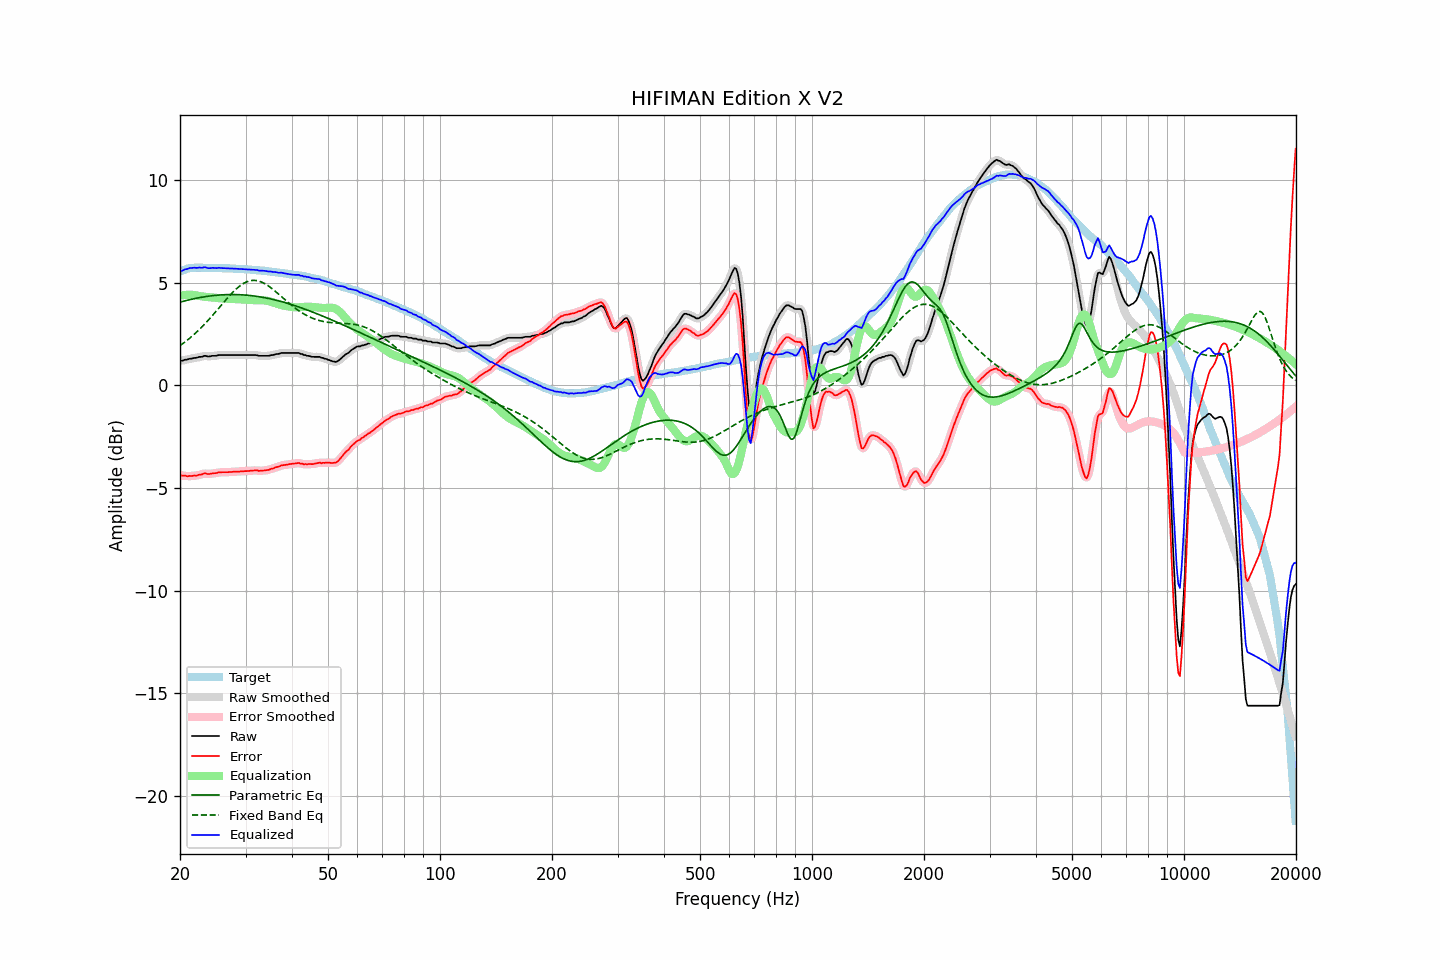

The table this chart was drawn from, first rows:
frequency, raw, error, smoothed, error_smoothed, equalization, parametric_eq, fixed_band_eq, equalized_raw, equalized_smoothed, target
20.00, 1.20, -4.36, 1.20, -4.36, 4.37, 4.06, 1.94, 5.57, 5.56, 5.56
20.20, 1.20, -4.39, 1.21, -4.38, 4.38, 4.08, 1.99, 5.58, 5.59, 5.59
20.40, 1.21, -4.41, 1.22, -4.40, 4.40, 4.10, 2.05, 5.61, 5.62, 5.62
20.61, 1.25, -4.39, 1.23, -4.41, 4.41, 4.12, 2.11, 5.66, 5.64, 5.64
20.81, 1.25, -4.42, 1.26, -4.41, 4.41, 4.14, 2.17, 5.66, 5.67, 5.67
21.02, 1.27, -4.43, 1.27, -4.42, 4.42, 4.16, 2.23, 5.69, 5.69, 5.70
21.23, 1.30, -4.41, 1.29, -4.42, 4.42, 4.18, 2.30, 5.72, 5.71, 5.71
21.44, 1.30, -4.42, 1.31, -4.41, 4.42, 4.19, 2.36, 5.72, 5.72, 5.72
21.66, 1.32, -4.41, 1.32, -4.41, 4.41, 4.21, 2.43, 5.73, 5.73, 5.73
21.87, 1.34, -4.39, 1.33, -4.40, 4.40, 4.23, 2.50, 5.74, 5.73, 5.73
22.09, 1.34, -4.40, 1.35, -4.39, 4.39, 4.24, 2.57, 5.73, 5.73, 5.74
22.31, 1.36, -4.38, 1.36, -4.38, 4.37, 4.26, 2.65, 5.73, 5.73, 5.74
22.54, 1.39, -4.35, 1.38, -4.36, 4.36, 4.27, 2.72, 5.74, 5.73, 5.74
22.76, 1.39, -4.35, 1.40, -4.34, 4.34, 4.29, 2.80, 5.73, 5.74, 5.74
22.99, 1.40, -4.33, 1.42, -4.32, 4.33, 4.30, 2.88, 5.73, 5.75, 5.73
23.22, 1.44, -4.29, 1.42, -4.31, 4.32, 4.32, 2.96, 5.76, 5.75, 5.73
23.45, 1.44, -4.29, 1.43, -4.30, 4.31, 4.33, 3.04, 5.75, 5.74, 5.73
23.69, 1.41, -4.32, 1.42, -4.31, 4.31, 4.34, 3.13, 5.72, 5.73, 5.73
23.92, 1.41, -4.32, 1.42, -4.31, 4.30, 4.35, 3.21, 5.71, 5.72, 5.73
24.16, 1.42, -4.31, 1.42, -4.31, 4.30, 4.36, 3.30, 5.72, 5.72, 5.73
24.40, 1.44, -4.29, 1.43, -4.29, 4.29, 4.37, 3.39, 5.73, 5.72, 5.73
24.65, 1.44, -4.28, 1.44, -4.29, 4.28, 4.38, 3.48, 5.72, 5.72, 5.72
24.89, 1.44, -4.28, 1.45, -4.27, 4.27, 4.39, 3.57, 5.71, 5.72, 5.72
25.14, 1.45, -4.27, 1.46, -4.26, 4.26, 4.39, 3.66, 5.71, 5.72, 5.72
25.39, 1.48, -4.24, 1.47, -4.25, 4.25, 4.40, 3.75, 5.73, 5.72, 5.72
25.65, 1.48, -4.24, 1.48, -4.24, 4.24, 4.41, 3.85, 5.72, 5.72, 5.72
25.91, 1.48, -4.23, 1.48, -4.23, 4.24, 4.41, 3.94, 5.72, 5.72, 5.71
26.16, 1.48, -4.23, 1.48, -4.23, 4.23, 4.42, 4.03, 5.71, 5.71, 5.71
26.43, 1.48, -4.23, 1.48, -4.23, 4.23, 4.42, 4.12, 5.71, 5.71, 5.71
26.69, 1.48, -4.23, 1.48, -4.23, 4.23, 4.42, 4.21, 5.71, 5.71, 5.71
26.96, 1.48, -4.23, 1.48, -4.23, 4.22, 4.43, 4.30, 5.70, 5.70, 5.71
27.23, 1.48, -4.22, 1.48, -4.22, 4.22, 4.43, 4.39, 5.70, 5.70, 5.70
27.50, 1.48, -4.22, 1.48, -4.22, 4.22, 4.43, 4.47, 5.70, 5.70, 5.70
27.77, 1.48, -4.21, 1.48, -4.21, 4.21, 4.43, 4.55, 5.69, 5.69, 5.69
28.05, 1.48, -4.21, 1.48, -4.21, 4.21, 4.43, 4.63, 5.69, 5.69, 5.69
28.33, 1.48, -4.20, 1.48, -4.20, 4.20, 4.42, 4.70, 5.68, 5.68, 5.68
28.62, 1.48, -4.20, 1.48, -4.20, 4.20, 4.42, 4.77, 5.68, 5.68, 5.68
28.90, 1.48, -4.20, 1.48, -4.20, 4.20, 4.42, 4.83, 5.68, 5.68, 5.68
29.19, 1.48, -4.19, 1.48, -4.19, 4.19, 4.42, 4.89, 5.67, 5.67, 5.67
29.48, 1.48, -4.19, 1.48, -4.19, 4.19, 4.41, 4.94, 5.67, 5.67, 5.67
29.78, 1.48, -4.18, 1.48, -4.18, 4.18, 4.41, 4.99, 5.66, 5.66, 5.66
30.08, 1.48, -4.18, 1.48, -4.18, 4.18, 4.40, 5.03, 5.66, 5.66, 5.66
30.38, 1.48, -4.17, 1.48, -4.17, 4.17, 4.39, 5.06, 5.65, 5.65, 5.65
30.68, 1.48, -4.17, 1.48, -4.17, 4.16, 4.38, 5.09, 5.64, 5.64, 5.65
30.99, 1.48, -4.16, 1.48, -4.16, 4.16, 4.38, 5.10, 5.64, 5.64, 5.64
31.30, 1.48, -4.15, 1.48, -4.15, 4.16, 4.37, 5.12, 5.64, 5.64, 5.63
31.61, 1.48, -4.15, 1.48, -4.14, 4.15, 4.36, 5.12, 5.63, 5.64, 5.63
31.93, 1.48, -4.14, 1.47, -4.14, 4.15, 4.35, 5.11, 5.63, 5.63, 5.62
32.24, 1.47, -4.14, 1.46, -4.15, 4.15, 4.34, 5.10, 5.62, 5.62, 5.61
32.57, 1.44, -4.17, 1.45, -4.16, 4.15, 4.32, 5.08, 5.59, 5.60, 5.61
32.89, 1.44, -4.16, 1.44, -4.16, 4.15, 4.31, 5.06, 5.59, 5.59, 5.60
33.22, 1.44, -4.15, 1.44, -4.16, 4.15, 4.30, 5.03, 5.59, 5.59, 5.59
33.55, 1.44, -4.15, 1.44, -4.15, 4.15, 4.28, 4.99, 5.59, 5.59, 5.59
33.89, 1.44, -4.14, 1.44, -4.14, 4.14, 4.27, 4.95, 5.58, 5.58, 5.58
34.23, 1.44, -4.13, 1.44, -4.13, 4.13, 4.25, 4.90, 5.57, 5.57, 5.57
34.57, 1.44, -4.12, 1.45, -4.11, 4.11, 4.24, 4.85, 5.55, 5.56, 5.56
34.92, 1.46, -4.09, 1.46, -4.09, 4.09, 4.22, 4.79, 5.55, 5.55, 5.55
35.27, 1.48, -4.06, 1.47, -4.07, 4.07, 4.20, 4.73, 5.55, 5.54, 5.54
35.62, 1.48, -4.05, 1.49, -4.04, 4.04, 4.19, 4.67, 5.52, 5.53, 5.53
35.97, 1.51, -4.01, 1.51, -4.01, 4.01, 4.17, 4.60, 5.52, 5.52, 5.52
... 635 more rows
